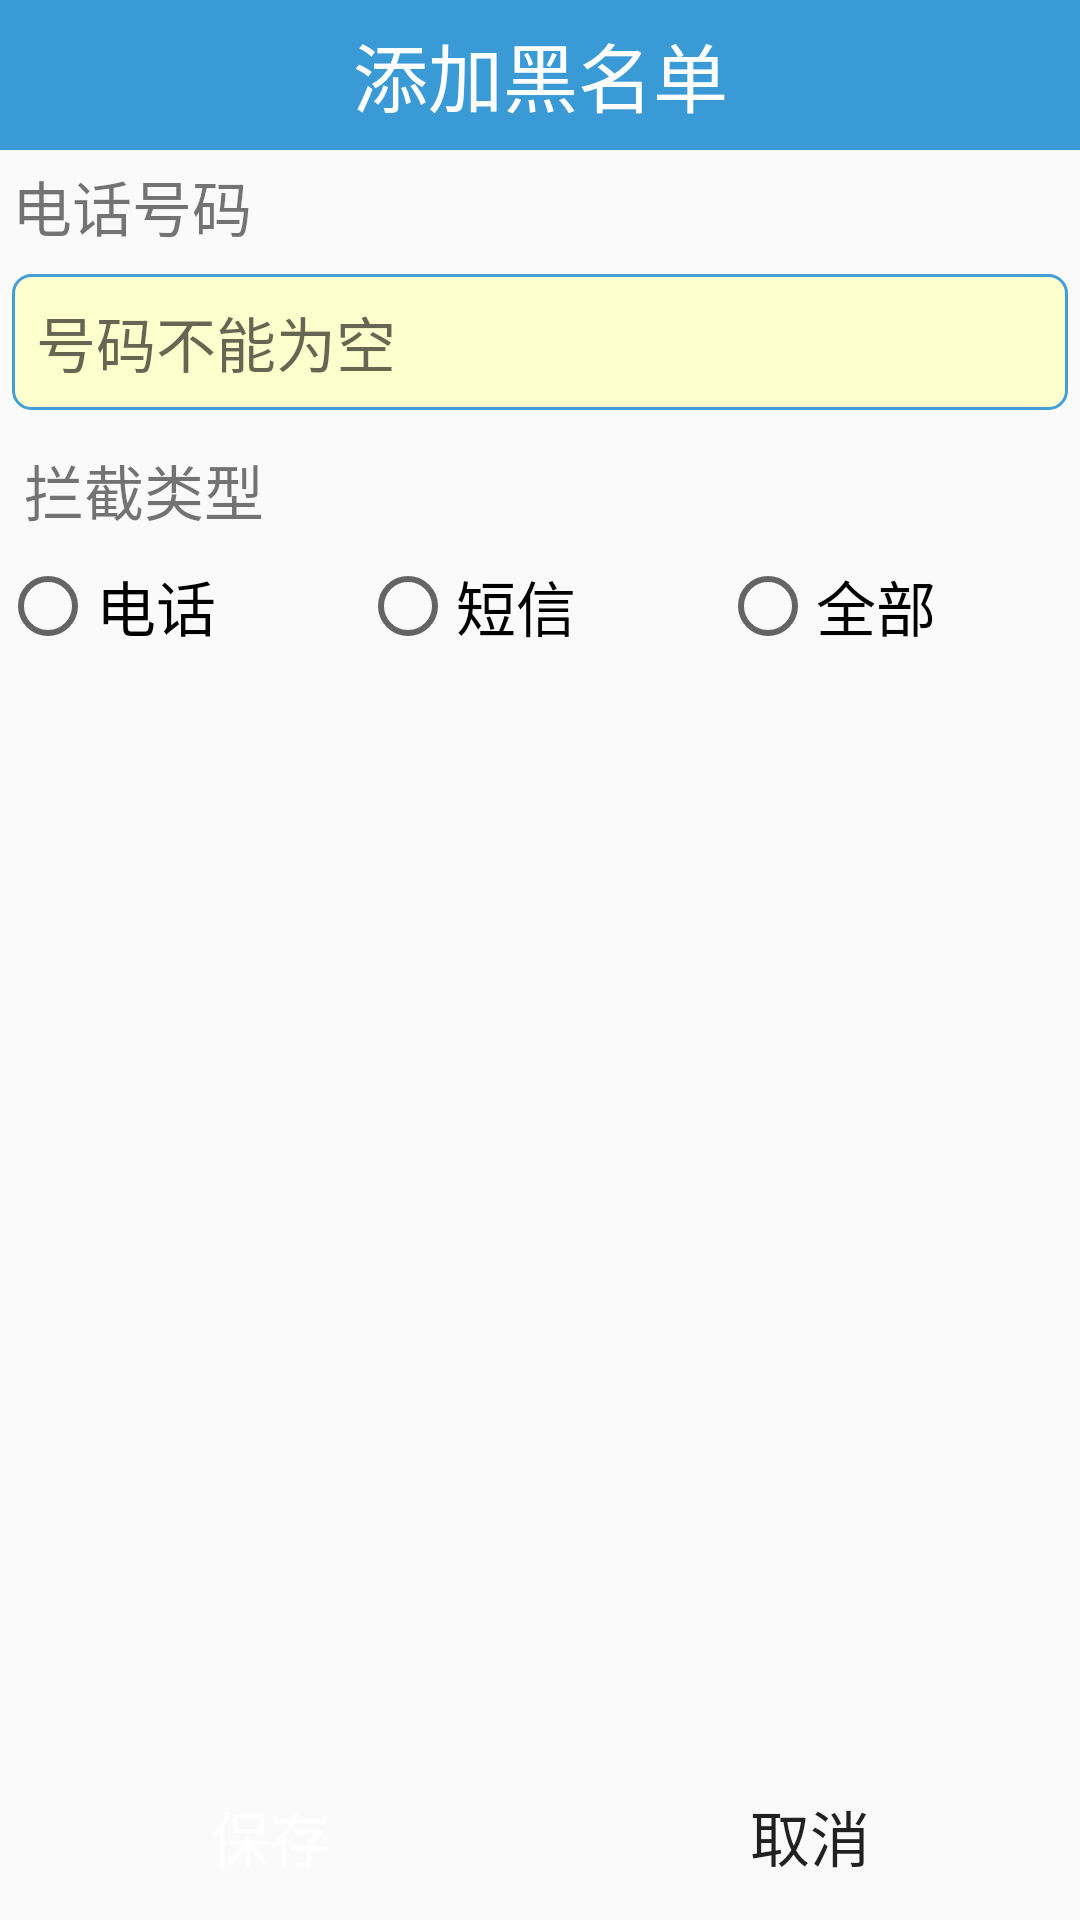

Here is an Android app screen rendered from its layout file. Give the layout XML and the strings, colors and styles it references.
<!-- AndroidManifest.xml: application theme Theme.AppCompat.Light.NoActionBar -->
<!-- res/layout/activity_srljadd.xml -->
<?xml version="1.0" encoding="utf-8"?>
<LinearLayout
    xmlns:android="http://schemas.android.com/apk/res/android"
    xmlns:tools="http://schemas.android.com/tools"
    android:id="@+id/activity_srljadd"
    android:layout_width="match_parent"
    android:layout_height="match_parent"
    android:orientation="vertical"
    tools:context="com.yiheng.mobilesafe.activity.SRLJAddActivity">
    <TextView
        style="@style/TitleBarStyle"
        android:text="添加黑名单"/>
    <TextView
        android:layout_width="match_parent"
        android:layout_height="wrap_content"
        android:text="电话号码"
        android:textSize="20sp"
        android:layout_margin="4dp"/>
    <EditText
        android:id="@+id/et_srlj_add"
        android:layout_width="match_parent"
        android:layout_height="wrap_content"
        android:padding="8dp"
        android:layout_margin="4dp"
        android:textSize="20sp"
        android:hint="号码不能为空"
        android:background="@drawable/et_bg_srlj_add_shape"/>
    <TextView
        android:layout_width="match_parent"
        android:layout_height="wrap_content"
        android:textSize="20sp"
        android:text="拦截类型"
        android:layout_margin="8dp"/>
    <RadioGroup
        android:layout_width="match_parent"
        android:layout_height="wrap_content"
        android:orientation="horizontal">
        <RadioButton
            android:layout_width="wrap_content"
            android:layout_height="wrap_content"
            android:layout_weight="1"
            android:text="电话"
            android:textSize="20sp"
            android:id="@+id/rbt_number"/>
        <RadioButton
            android:layout_width="wrap_content"
            android:layout_height="wrap_content"
            android:textSize="20sp"
            android:layout_weight="1"
            android:text="短信"
            android:id="@+id/rbt_sms"/>
        <RadioButton
            android:layout_width="wrap_content"
            android:layout_height="wrap_content"
            android:textSize="20sp"
            android:layout_weight="1"
            android:text="全部"
            android:id="@+id/rbt_all"/>

    </RadioGroup>
    <RelativeLayout
        android:layout_width="match_parent"
        android:layout_height="match_parent">
        <LinearLayout
            android:layout_width="match_parent"
            android:layout_height="wrap_content"
            android:layout_alignParentBottom="true"
            android:orientation="horizontal">

            <Button
                android:id="@+id/btn_srlj_add_save"
                android:layout_margin="4dp"
                android:layout_width="wrap_content"
                android:layout_height="wrap_content"
                android:layout_weight="1"
                android:background="@drawable/dg_btn_confirm_select"
                android:text="保存"
                android:textSize="20sp"
                android:textColor="#fff"/>

            <Button
                android:id="@+id/btn_srlj_add_concel"
                android:layout_width="wrap_content"
                android:layout_margin="4dp"
                android:layout_height="wrap_content"
                android:textSize="20sp"
                android:layout_weight="1"
                android:background="@drawable/dg_btn_cancel_select"
                android:text="取消"/>

        </LinearLayout>
    </RelativeLayout>


</LinearLayout>
<!-- resources referenced by this layout -->
<resources>
  <!-- drawable et_bg_srlj_add_shape (drawable) -->
  <?xml version="1.0" encoding="utf-8"?>
  <shape xmlns:android="http://schemas.android.com/apk/res/android"
      android:shape="rectangle">
      <corners android:radius="6dp"/>
      <solid android:color="#FFFFCE"/>
      <stroke
          android:width="1dp"
          android:color="#429ED6"/>
  </shape>
  <style name="TitleBarStyle">
          <item name="android:textSize">25sp</item>
          <item name="android:layout_height">50dp</item>
          <item name="android:layout_width">match_parent</item>
          <item name="android:background">#399AD6</item>
          <item name="android:textColor">#fff</item>
          <item name="android:gravity">center</item>
      </style>
</resources>
